Photos from the image-classification dataset "Dataset" in the GitHub repository sPedersennn/VT2_Machine-Vision. Its 4 classes are: machine screw, philips, plaster screw, Torx screw.

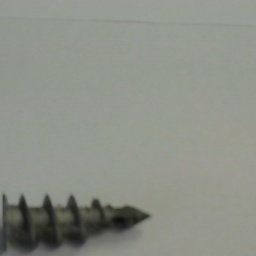
Label: plaster screw

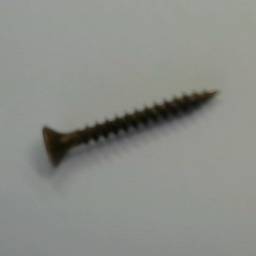
Label: philips

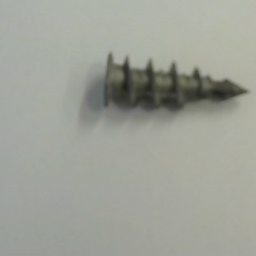
Label: plaster screw

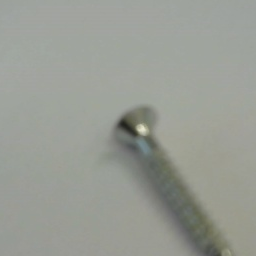
Label: Torx screw

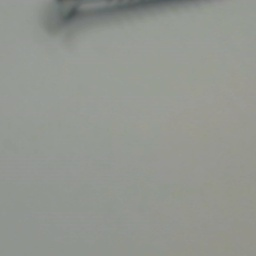
Label: Torx screw

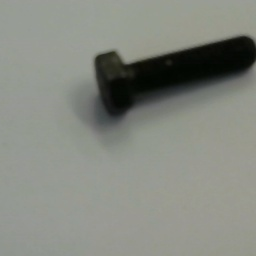
Label: machine screw
